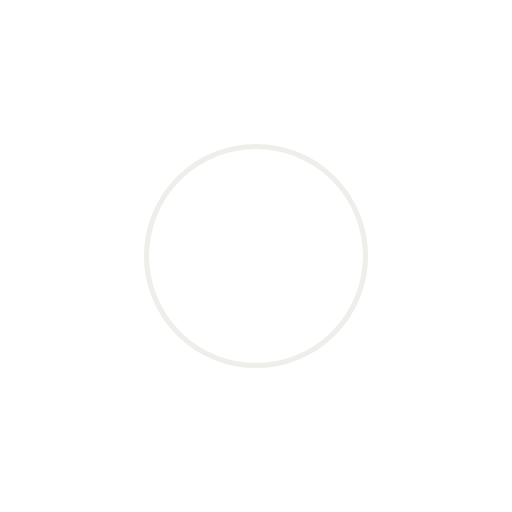
t = 0.00 s
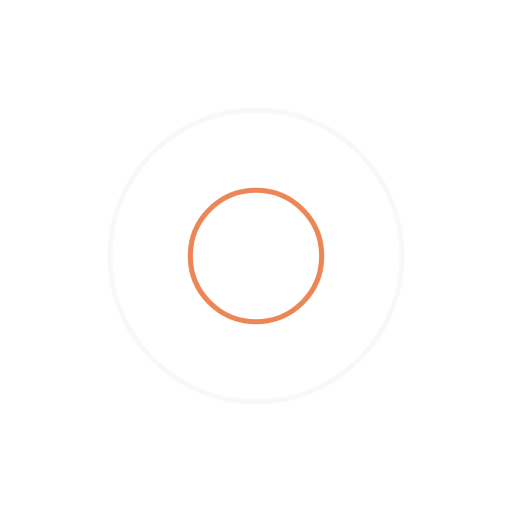
t = 0.25 s
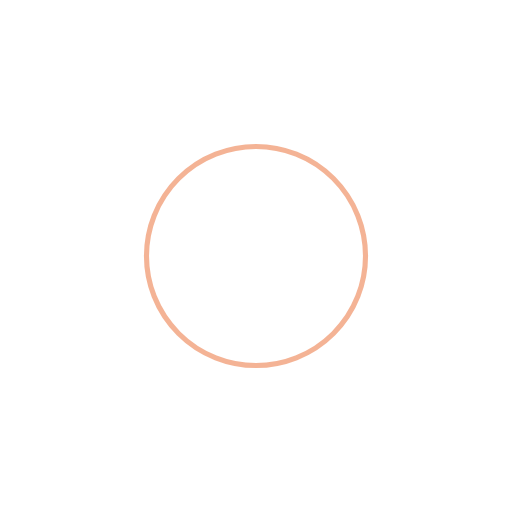
t = 0.50 s
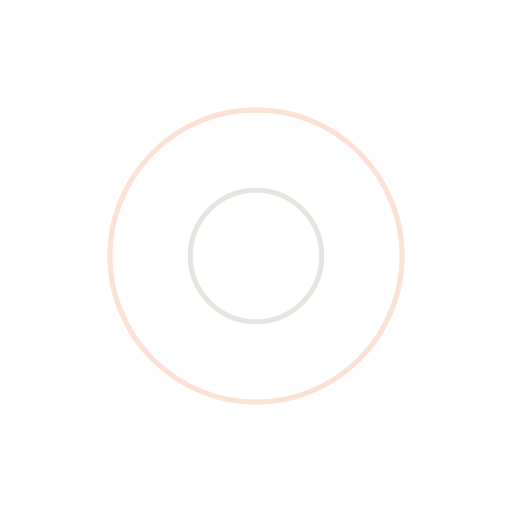
t = 0.75 s

The animated SVG that drew these frames (rendered in a browser with its animation timeline set to each time). Animation: 4 SMIL elements (animate=4); one cycle of 1.00 s, repeats indefinitely.

<?xml version="1.0" encoding="utf-8"?>
<svg xmlns="http://www.w3.org/2000/svg" xmlns:xlink="http://www.w3.org/1999/xlink" style="margin: auto; background: none; display: block; shape-rendering: auto;" width="171px" height="171px" viewBox="0 0 100 100" preserveAspectRatio="xMidYMid">
<circle cx="50" cy="50" r="0" fill="none" stroke="#e9682c" stroke-width="1">
  <animate attributeName="r" repeatCount="indefinite" dur="1s" values="0;33" keyTimes="0;1" keySplines="0 0.2 0.8 1" calcMode="spline" begin="0s"></animate>
  <animate attributeName="opacity" repeatCount="indefinite" dur="1s" values="1;0" keyTimes="0;1" keySplines="0.2 0 0.8 1" calcMode="spline" begin="0s"></animate>
</circle><circle cx="50" cy="50" r="0" fill="none" stroke="#dfddd6" stroke-width="1">
  <animate attributeName="r" repeatCount="indefinite" dur="1s" values="0;33" keyTimes="0;1" keySplines="0 0.2 0.8 1" calcMode="spline" begin="-0.5s"></animate>
  <animate attributeName="opacity" repeatCount="indefinite" dur="1s" values="1;0" keyTimes="0;1" keySplines="0.2 0 0.8 1" calcMode="spline" begin="-0.5s"></animate>
</circle>
<!-- [ldio] generated by https://loading.io/ --></svg>